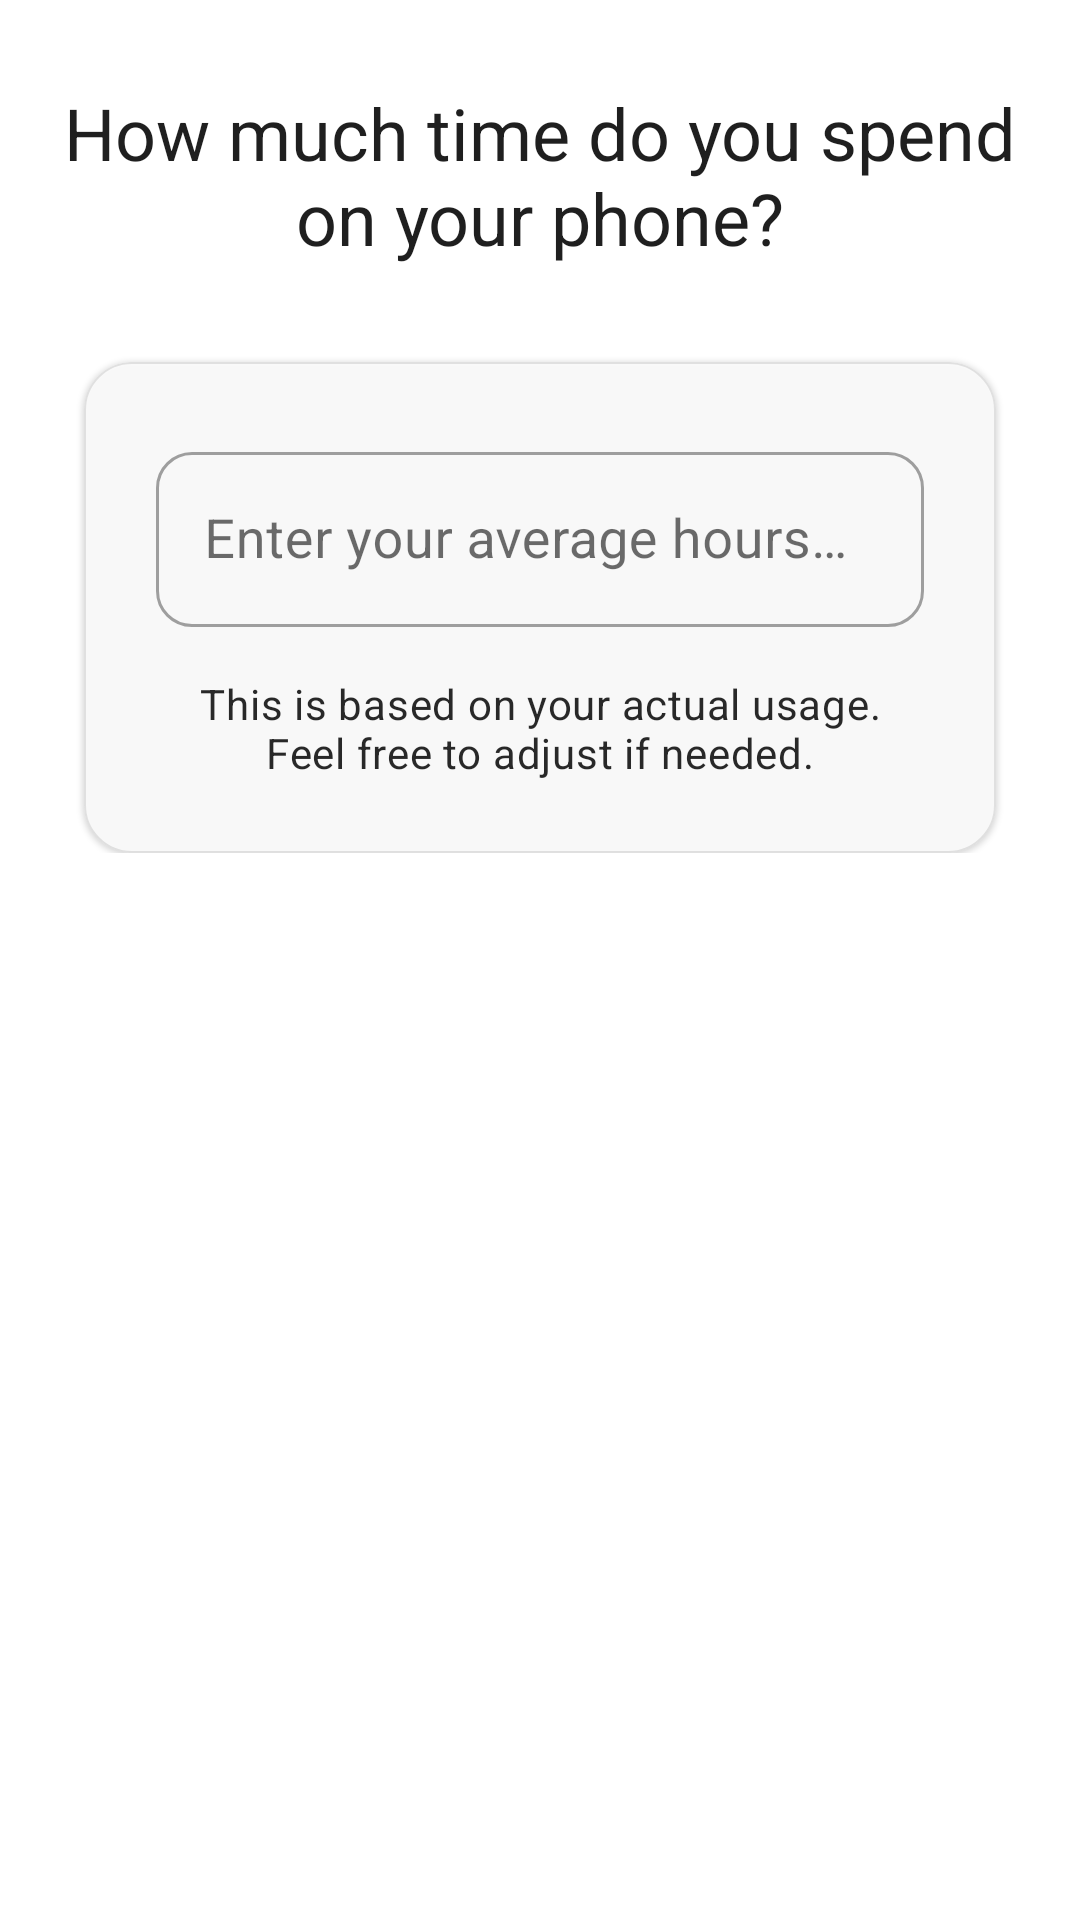

Android layout source for this screen:
<!-- AndroidManifest.xml: application theme Theme.MementoMode -->
<!-- res/layout/page_calculator_estimate_input.xml -->
<?xml version="1.0" encoding="utf-8"?>
<ScrollView xmlns:android="http://schemas.android.com/apk/res/android"
    xmlns:app="http://schemas.android.com/apk/res-auto"
    android:layout_width="match_parent"
    android:layout_height="match_parent"
    android:background="?attr/colorSurface"
    android:padding="20dp"
    android:scrollbarThumbVertical="@android:color/transparent">

    <androidx.constraintlayout.widget.ConstraintLayout
        android:layout_width="match_parent"
        android:layout_height="wrap_content">

        <TextView
            android:id="@+id/stepTitle"
            android:layout_width="match_parent"
            android:layout_height="wrap_content"
            android:text="@string/step_1_title"
            android:textAppearance="?attr/textAppearanceHeadline5"
            android:paddingVertical="8dp"
            android:textAlignment="center"
            app:layout_constraintTop_toTopOf="parent" />

        <com.google.android.material.card.MaterialCardView
            android:id="@+id/inputCard"
            android:layout_width="match_parent"
            android:layout_height="wrap_content"
            android:layout_marginTop="24dp"
            android:layout_marginHorizontal="8dp"
            app:cardCornerRadius="16dp"
            app:cardElevation="1dp"
            app:cardBackgroundColor="#FAFAFA"
            android:alpha="0.95"
            app:strokeWidth="0.5dp"
            app:strokeColor="#E0E0E0"
            app:layout_constraintTop_toBottomOf="@id/stepTitle">

            <LinearLayout
                android:layout_width="match_parent"
                android:layout_height="wrap_content"
                android:orientation="vertical"
                android:padding="24dp">

                <com.google.android.material.textfield.TextInputLayout
                    android:layout_width="match_parent"
                    android:layout_height="wrap_content"
                    android:hint="@string/hours_per_day_prompt"
                    app:boxCornerRadiusBottomEnd="12dp"
                    app:boxCornerRadiusBottomStart="12dp"
                    app:boxCornerRadiusTopEnd="12dp"
                    app:boxCornerRadiusTopStart="12dp"
                    style="@style/Widget.MaterialComponents.TextInputLayout.OutlinedBox">

                    <com.google.android.material.textfield.TextInputEditText
                        android:id="@+id/hoursInput"
                        android:layout_width="match_parent"
                        android:layout_height="wrap_content"
                        android:inputType="numberDecimal"
                        android:maxLines="1"
                        android:textAlignment="center"
                        android:textSize="18sp" />

                </com.google.android.material.textfield.TextInputLayout>

                <TextView
                    android:layout_width="match_parent"
                    android:layout_height="wrap_content"
                    android:layout_marginTop="16dp"
                    android:text="@string/hours_per_day_description"
                    android:textAlignment="center"
                    android:textAppearance="?attr/textAppearanceBody2" />

            </LinearLayout>

        </com.google.android.material.card.MaterialCardView>

    </androidx.constraintlayout.widget.ConstraintLayout>

</ScrollView>
<!-- resources referenced by this layout -->
<resources>
  <string name="hours_per_day_description">This is based on your actual usage. Feel free to adjust if needed.</string>
  <string name="hours_per_day_prompt">Enter your average hours per day</string>
  <string name="step_1_title">How much time do you spend on your phone?</string>
  <color name="windowBackground">@color/colorBackground</color>
  <color name="colorPrimary">@color/zen_sage</color>
  <color name="colorPrimaryDark">@color/zen_sage_dark</color>
  <color name="colorAccent">@color/zen_clay</color>
  <color name="textPrimary">#1F1F1F</color>
  <color name="textSecondary">#757575</color>
  <color name="cardBackground">@color/zen_cream</color>
  <style name="TextAppearance.ZenHeadline" parent="TextAppearance.MaterialComponents.Headline4">
          <item name="android:textColor">@color/textPrimary</item>
          <item name="android:textSize">24sp</item>
          <item name="android:letterSpacing">-0.01</item>
          <item name="fontFamily">sans-serif-medium</item>
          <item name="android:fontFamily">sans-serif-medium</item>
      </style>
  <style name="TextAppearance.ZenBody" parent="TextAppearance.MaterialComponents.Body1">
          <item name="android:textColor">@color/textPrimary</item>
          <item name="android:textSize">16sp</item>
          <item name="android:letterSpacing">0</item>
          <item name="fontFamily">sans-serif</item>
          <item name="android:fontFamily">sans-serif</item>
      </style>
  <style name="TextAppearance.ZenCaption" parent="TextAppearance.MaterialComponents.Caption">
          <item name="fontFamily">sans-serif-light</item>
          <item name="android:fontFamily">sans-serif-light</item>
          <item name="android:textSize">13sp</item>
          <item name="android:textColor">@color/textSecondary</item>
      </style>
  <color name="colorBackground">@color/zen_white</color>
  <color name="zen_sage">#6B8E6B</color>
  <color name="zen_sage_dark">#4A614A</color>
  <color name="zen_clay">#C8A79B</color>
  <color name="zen_cream">#F5F2ED</color>
  <style name="TextAppearance.ZenButtonText" parent="TextAppearance.MaterialComponents.Button">
          <item name="fontFamily">sans-serif-medium</item>
          <item name="android:fontFamily">sans-serif-medium</item>
          <item name="android:textSize">14sp</item>
          <item name="android:letterSpacing">0.01</item>
      </style>
  <color name="zen_warm_white">#FCFCF7</color>
  <color name="zen_soft_pink">#F8D9CD</color>
  <style name="ZenAlertDialogTitle" parent="MaterialAlertDialog.MaterialComponents.Title.Text">
          <item name="android:textSize">20sp</item>
          <item name="android:textColor">@color/textPrimary</item>
          <item name="android:fontFamily">sans-serif-light</item>
          <item name="android:letterSpacing">0.01</item>
      </style>
  <style name="ZenAlertDialogBody" parent="MaterialAlertDialog.MaterialComponents.Body.Text">
          <item name="android:textSize">15sp</item>
          <item name="android:textColor">@color/textSecondary</item>
          <item name="android:fontFamily">sans-serif</item>
          <item name="android:lineSpacingMultiplier">1.2</item>
      </style>
  <style name="ZenDialogButton" parent="Widget.MaterialComponents.Button.TextButton.Dialog">
          <item name="android:textColor">@color/colorPrimary</item>
          <item name="rippleColor">@color/zen_muted_teal</item>
          <item name="android:letterSpacing">0.01</item>
      </style>
  <style name="ZenDialogButton.Negative" parent="Widget.MaterialComponents.Button.TextButton.Dialog">
          <item name="android:textColor">@color/textSecondary</item>
          <item name="rippleColor">@color/zen_muted_teal</item>
          <item name="android:alpha">0.8</item>
      </style>
  <style name="ZenShapeAppearanceDialog" parent="">
          <item name="cornerFamily">rounded</item>
          <item name="cornerSize">16dp</item>
      </style>
  <color name="zen_white">#FAFAF8</color>
  <color name="zen_muted_teal">#A4C5C6</color>
</resources>
